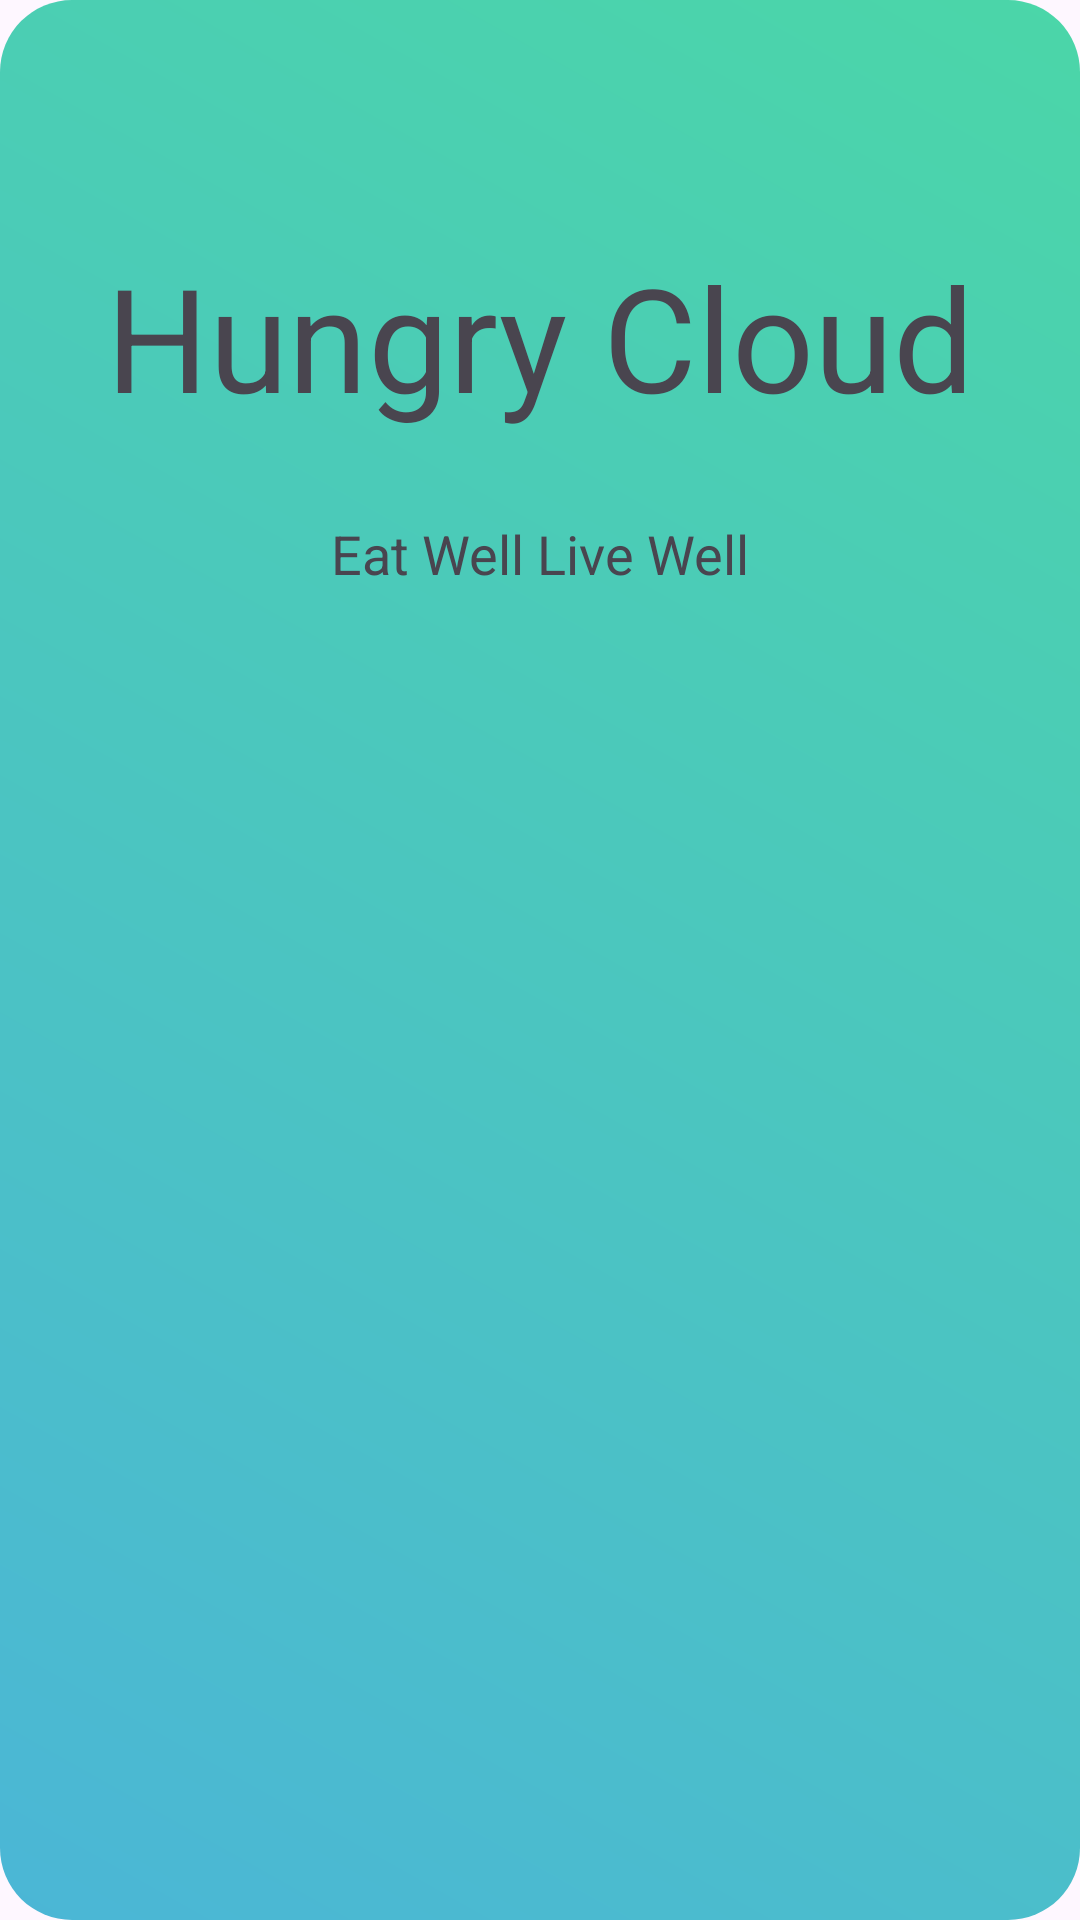

This screen was rendered from an Android layout file. Write that file and the resources it references.
<!-- AndroidManifest.xml: application theme Theme.Material3.DayNight -->
<!-- res/layout/activity_splash_screen.xml -->
<?xml version="1.0" encoding="utf-8"?>
<androidx.constraintlayout.widget.ConstraintLayout xmlns:android="http://schemas.android.com/apk/res/android"
    xmlns:app="http://schemas.android.com/apk/res-auto"
    xmlns:tools="http://schemas.android.com/tools"
    android:layout_width="match_parent"
    android:layout_height="match_parent"
    android:background="@drawable/gradient"
    tools:context=".Splash_Screen">

    <ImageView
        android:id="@+id/imageView3"
        android:layout_width="wrap_content"
        android:layout_height="wrap_content"
        android:layout_marginTop="64dp"
        app:layout_constraintEnd_toEndOf="parent"
        app:layout_constraintStart_toStartOf="parent"
        app:layout_constraintTop_toTopOf="parent"
        app:srcCompat="@drawable/logo__1_" />

    <TextView
        android:id="@+id/textView"
        android:layout_width="wrap_content"
        android:layout_height="wrap_content"
        android:layout_marginTop="16dp"
        android:text="Hungry Cloud"
        android:textSize="48sp"
        app:layout_constraintEnd_toEndOf="@+id/imageView3"
        app:layout_constraintStart_toStartOf="@+id/imageView3"
        app:layout_constraintTop_toBottomOf="@+id/imageView3" />

    <TextView
        android:id="@+id/textView2"
        android:layout_width="wrap_content"
        android:layout_height="wrap_content"
        android:layout_marginTop="28dp"
        android:text="Eat Well Live Well"
        android:textSize="18sp"
        app:layout_constraintEnd_toEndOf="@+id/textView"
        app:layout_constraintStart_toStartOf="@+id/textView"
        app:layout_constraintTop_toBottomOf="@+id/textView" />
</androidx.constraintlayout.widget.ConstraintLayout>
<!-- resources referenced by this layout -->
<resources>
  <!-- drawable gradient (drawable) -->
  <?xml version="1.0" encoding="utf-8"?>
  <shape xmlns:android="http://schemas.android.com/apk/res/android"
      android:shape="rectangle">
      <gradient
          android:angle="45"
          android:endColor="#4bd6a8"
          android:startColor="#4bb6d6" />
      <corners android:radius="24dp" />
  </shape>
</resources>
